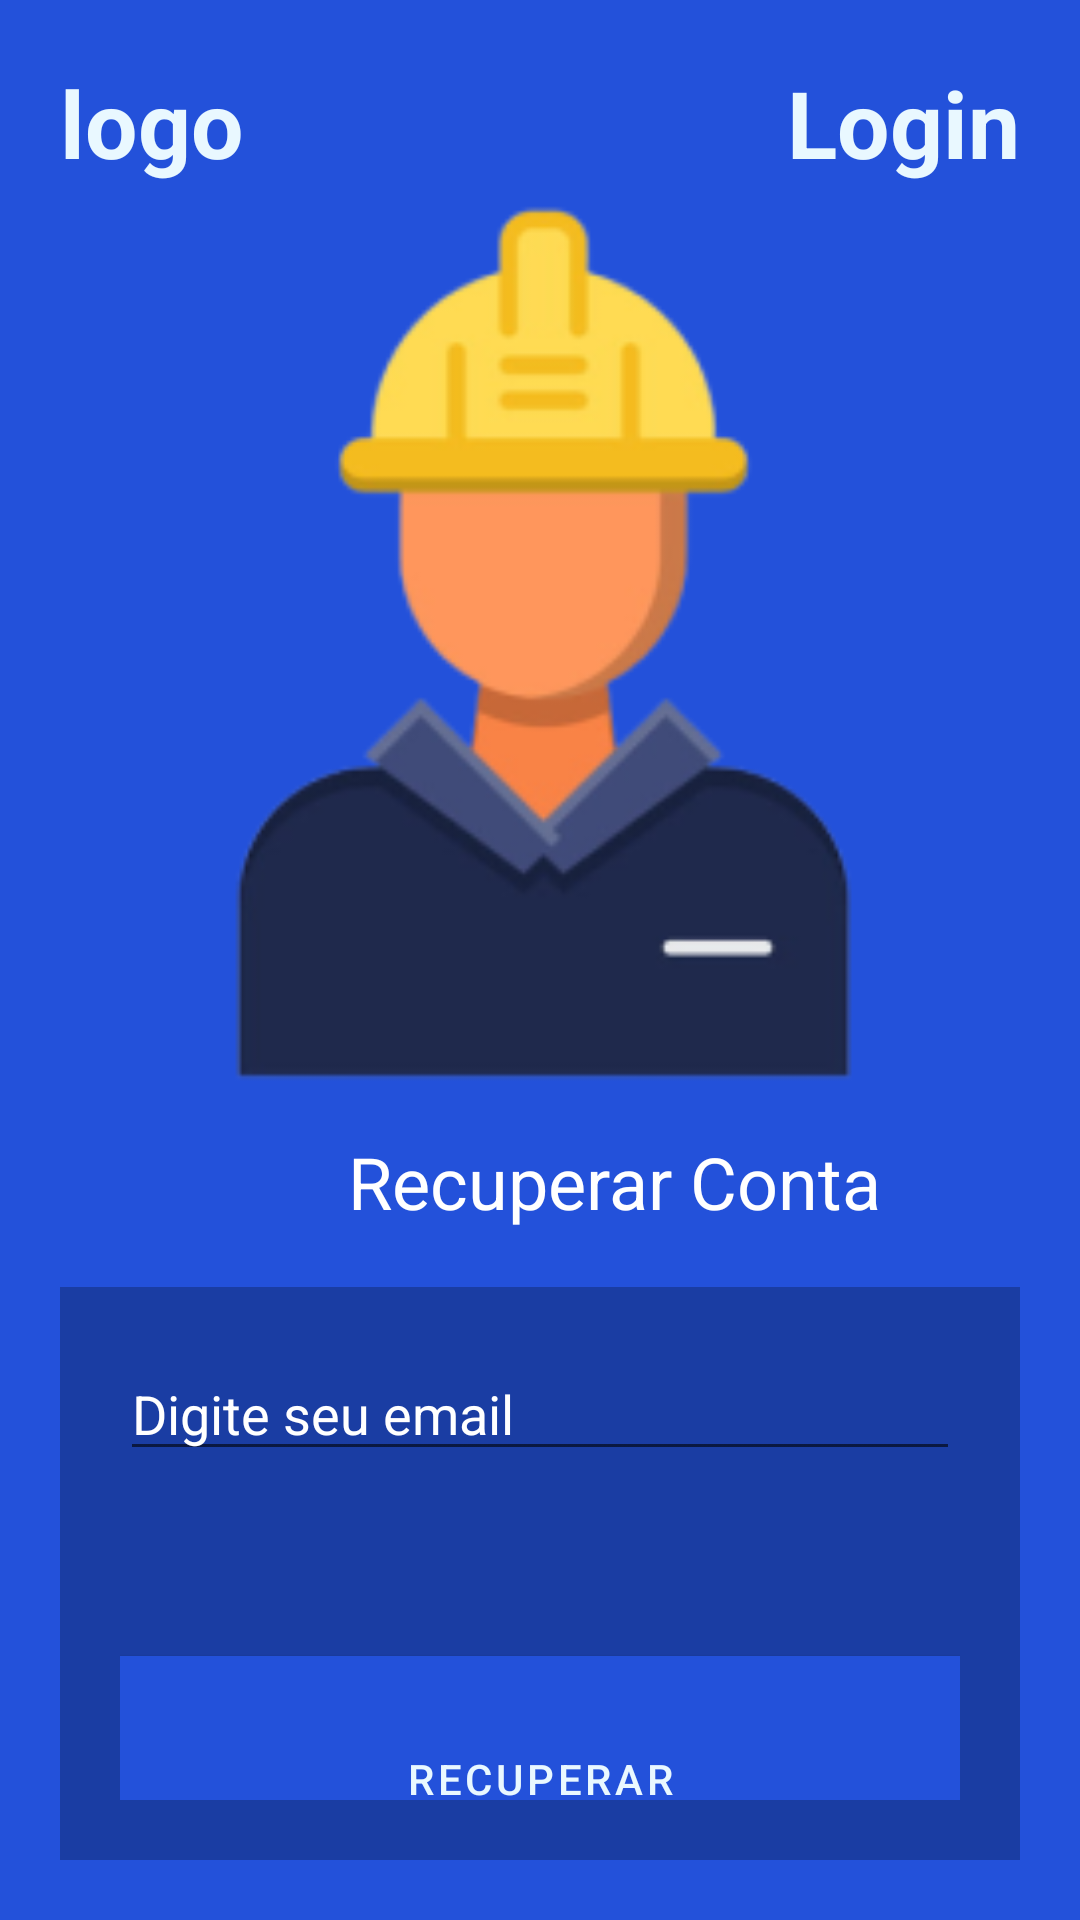

The Android layout XML behind this screen, and the referenced resources:
<!-- AndroidManifest.xml: application theme Theme.Citra_moblie -->
<!-- res/layout/activity_recover_account.xml -->
<?xml version="1.0" encoding="utf-8"?>
<androidx.constraintlayout.widget.ConstraintLayout xmlns:android="http://schemas.android.com/apk/res/android"
    xmlns:app="http://schemas.android.com/apk/res-auto"
    xmlns:tools="http://schemas.android.com/tools"
    android:layout_width="match_parent"
    android:layout_height="match_parent"
    android:background="@color/blue"
    tools:context=".RecoverAccountActivity">

    <TextView
        android:id="@+id/navUserEmail"
        android:layout_width="wrap_content"
        android:layout_height="wrap_content"
        android:layout_marginTop="20dp"
        android:text="Login"
        android:textColor="@color/text"
        android:textSize="31sp"
        android:textStyle="bold"
        app:layout_constraintEnd_toStartOf="@+id/guideline3"
        app:layout_constraintTop_toTopOf="parent" />

    <TextView
        android:id="@+id/textView2"
        android:layout_width="wrap_content"
        android:layout_height="wrap_content"
        android:layout_marginTop="20dp"
        android:text="logo"
        android:textColor="@color/text"
        android:textSize="31sp"
        android:textStyle="bold"
        app:layout_constraintStart_toStartOf="@+id/guideline2"
        app:layout_constraintTop_toTopOf="parent" />

    <androidx.constraintlayout.widget.Guideline
        android:id="@+id/guideline2"
        android:layout_width="wrap_content"
        android:layout_height="wrap_content"
        android:orientation="vertical"
        app:layout_constraintGuide_begin="20dp" />

    <androidx.constraintlayout.widget.Guideline
        android:id="@+id/guideline3"
        android:layout_width="wrap_content"
        android:layout_height="wrap_content"
        android:orientation="vertical"
        app:layout_constraintGuide_end="20dp" />

    <androidx.constraintlayout.widget.Guideline
        android:id="@+id/guideline5"
        android:layout_width="wrap_content"
        android:layout_height="wrap_content"
        android:orientation="vertical"
        app:layout_constraintGuide_begin="20dp" />

    <androidx.constraintlayout.widget.ConstraintLayout
        android:id="@+id/constraintLayout2"
        android:layout_width="0dp"
        android:layout_height="0dp"
        android:layout_marginBottom="20dp"
        android:background="@color/dark_blue"
        android:padding="20dp"
        app:layout_constraintBottom_toBottomOf="parent"
        app:layout_constraintEnd_toStartOf="@+id/guideline3"
        app:layout_constraintHorizontal_bias="0.0"
        app:layout_constraintStart_toStartOf="@+id/guideline2"
        app:layout_constraintTop_toBottomOf="@+id/imageView2"
        app:layout_constraintVertical_bias="1.0">

        <Button
            android:id="@+id/announceVacancyButton"
            android:layout_width="match_parent"
            android:layout_height="wrap_content"
            android:background="@color/light_blue"
            android:text="Cadastrar-se"
            android:textColor="@color/text"
            app:layout_constraintBottom_toBottomOf="parent"
            tools:ignore="MissingConstraints"
            tools:layout_editor_absoluteX="25dp" />

        <TextView
            android:id="@+id/textView3"
            android:layout_width="match_parent"
            android:layout_height="wrap_content"
            android:text="ou"
            android:textAlignment="center"
            android:textColor="@color/text"
            android:textSize="14sp"
            app:layout_constraintBottom_toTopOf="@+id/announceVacancyButton"
            app:layout_constraintTop_toBottomOf="@+id/btnRecover"
            tools:layout_editor_absoluteX="20dp" />

        <EditText
            android:id="@+id/txtEmailRecover"
            android:layout_width="match_parent"
            android:layout_height="wrap_content"
            android:ems="10"
            android:hint="Digite seu email"
            android:inputType="textPersonName"
            android:shadowColor="@color/white"
            android:textColor="@color/text"
            android:textColorHighlight="@color/text"
            android:textColorHint="@color/white"
            app:layout_constraintTop_toTopOf="parent"
            tools:layout_editor_absoluteX="18dp" />

        <Button
            android:id="@+id/btnRecover"
            android:layout_width="match_parent"
            android:layout_height="wrap_content"
            android:layout_marginTop="120dp"
            android:background="@color/dark_blue"
            android:text="Recuperar"
            android:textColor="@color/text"
            android:textSize="14sp"
            app:layout_constraintTop_toTopOf="parent"
            tools:layout_editor_absoluteX="16dp" />

    </androidx.constraintlayout.widget.ConstraintLayout>

    <ImageView
        android:id="@+id/imageView2"
        android:layout_width="297dp"
        android:layout_height="429dp"
        android:layout_marginStart="58dp"
        android:layout_marginEnd="56dp"
        app:layout_constraintEnd_toEndOf="parent"
        app:layout_constraintStart_toStartOf="parent"
        app:srcCompat="@drawable/login_image"
        tools:layout_editor_absoluteY="74dp"
        tools:ignore="MissingConstraints" />

    <TextView
        android:id="@+id/txtRecoverAccount"
        android:layout_width="wrap_content"
        android:layout_height="wrap_content"
        android:layout_marginStart="116dp"
        android:layout_marginBottom="19dp"
        android:text="Recuperar Conta"
        android:textColor="#FFFFFF"
        android:textSize="24sp"
        app:layout_constraintBottom_toTopOf="@+id/constraintLayout2"
        app:layout_constraintStart_toStartOf="parent" />


</androidx.constraintlayout.widget.ConstraintLayout>
<!-- resources referenced by this layout -->
<resources>
  <color name="blue">#2351DA</color>
  <color name="dark_blue">#1a3da3</color>
  <color name="light_blue">#6786E9</color>
  <color name="text">#E9F8FF</color>
  <color name="white">#FFFFFFFF</color>
  <!-- drawable login_image: png bitmap (drawable-v24, 17840 bytes) -->
  <style name="Theme.Citra_moblie" parent="Theme.MaterialComponents.DayNight.DarkActionBar">
          
          <item name="colorPrimary">@color/blue</item>
          <item name="colorPrimaryVariant">@color/dark_blue</item>
          <item name="colorOnPrimary">@color/white</item>
          
          <item name="colorSecondary">@color/blue</item>
          <item name="colorSecondaryVariant">@color/dark_blue</item>
          <item name="colorOnSecondary">@color/white</item>
          
          <item name="android:statusBarColor" tools:targetApi="l">?attr/colorPrimaryVariant</item>
          
      </style>
</resources>
